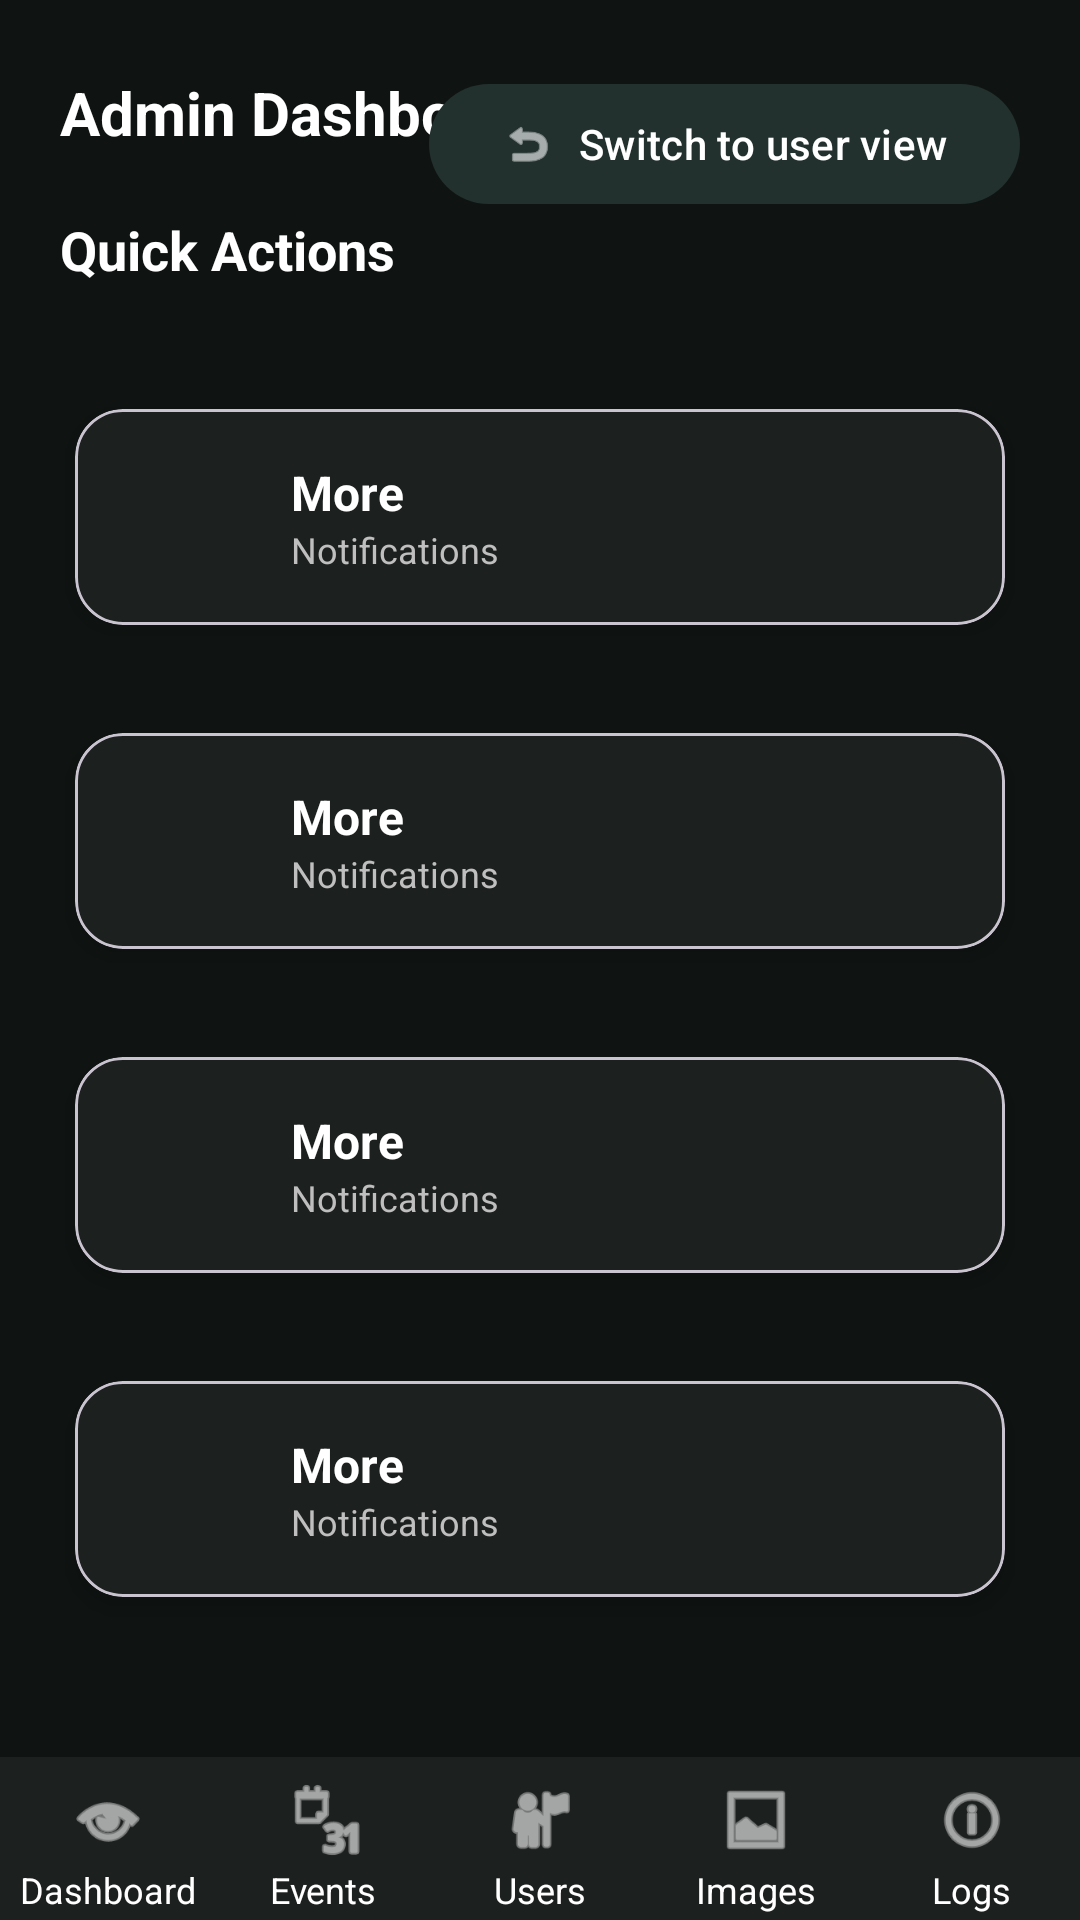

Layout XML and referenced resources for this Android screen:
<!-- AndroidManifest.xml: application theme Theme.KickOff -->
<!-- res/layout/activity_admin_main.xml -->
<?xml version="1.0" encoding="utf-8"?>
<androidx.constraintlayout.widget.ConstraintLayout xmlns:android="http://schemas.android.com/apk/res/android"
    xmlns:app="http://schemas.android.com/apk/res-auto"
    android:background="#0F1412"
    android:layout_width="match_parent"
    android:layout_height="match_parent">

    <TextView
        android:id="@+id/txtTitle"
        android:text="Admin Dashboard"
        android:textColor="#FFFFFF"
        android:textSize="20sp"
        android:textStyle="bold"
        android:layout_marginTop="24dp"
        android:layout_marginStart="20dp"
        android:layout_width="wrap_content"
        android:layout_height="wrap_content"
        app:layout_constraintTop_toTopOf="parent"
        app:layout_constraintStart_toStartOf="parent" />

    <com.google.android.material.button.MaterialButton
        android:id="@+id/btnSwitchToUser"
        android:text="Switch to user view"
        android:textAllCaps="false"
        android:layout_width="wrap_content"
        android:layout_height="wrap_content"
        android:layout_marginTop="24dp"
        android:layout_marginEnd="20dp"
        app:icon="@android:drawable/ic_menu_revert"
        app:iconPadding="8dp"
        app:iconTint="@android:color/white"
        app:backgroundTint="#22312E"
        android:textColor="#FFFFFF"
        app:layout_constraintTop_toTopOf="parent"
        app:layout_constraintEnd_toEndOf="parent"/>

    <TextView
        android:id="@+id/txtQuickActions"
        android:text="Quick Actions"
        android:textColor="#FFFFFF"
        android:textSize="18sp"
        android:textStyle="bold"
        android:layout_marginTop="20dp"
        android:layout_marginStart="20dp"
        android:layout_width="wrap_content"
        android:layout_height="wrap_content"
        app:layout_constraintTop_toBottomOf="@id/txtTitle"
        app:layout_constraintStart_toStartOf="parent" />

    <ScrollView
        android:id="@+id/scrollView"
        android:layout_width="0dp"
        android:layout_height="0dp"
        android:layout_marginTop="16dp"
        app:layout_constraintTop_toBottomOf="@id/txtQuickActions"
        app:layout_constraintStart_toStartOf="parent"
        app:layout_constraintEnd_toEndOf="parent"
        app:layout_constraintBottom_toTopOf="@id/adminBottomNav">

        <LinearLayout
            android:id="@+id/dashboardContainer"
            android:orientation="vertical"
            android:layout_width="match_parent"
            android:layout_height="wrap_content"
            android:paddingHorizontal="16dp">

            <include
                android:id="@+id/itemManageEvents"
                layout="@layout/item_dashboard_action" />
            <include
                android:id="@+id/itemUserManagement"
                layout="@layout/item_dashboard_action" />
            <include
                android:id="@+id/itemImageManagement"
                layout="@layout/item_dashboard_action" />
            <include
                android:id="@+id/itemNotificationLogs"
                layout="@layout/item_dashboard_action" />
        </LinearLayout>
    </ScrollView>

    <include
        android:id="@+id/adminBottomNav"
        layout="@layout/layout_admin_bottom_nav"
        android:layout_width="0dp"
        android:layout_height="wrap_content"
        app:layout_constraintBottom_toBottomOf="parent"
        app:layout_constraintStart_toStartOf="parent"
        app:layout_constraintEnd_toEndOf="parent"/>

</androidx.constraintlayout.widget.ConstraintLayout>
<!-- res/layout/item_dashboard_action.xml (included above) -->
<com.google.android.material.card.MaterialCardView
    xmlns:android="http://schemas.android.com/apk/res/android"
    xmlns:app="http://schemas.android.com/apk/res-auto"
    android:layout_width="match_parent"
    android:layout_height="wrap_content"
    android:layout_marginTop="14dp"
    android:foreground="?attr/selectableItemBackground"
    app:cardBackgroundColor="#1C201E"
    app:cardCornerRadius="16dp"
    app:cardElevation="4dp"
    app:cardUseCompatPadding="true">

    <LinearLayout
        android:layout_width="match_parent"
        android:layout_height="wrap_content"
        android:orientation="horizontal"
        android:gravity="center_vertical"
        android:padding="16dp">

        <ImageView
            android:id="@+id/icon"
            android:layout_width="40dp"
            android:layout_height="40dp"
            android:scaleType="centerInside"
            android:contentDescription="@string/more"
            android:src="@drawable/ic_search" />

        <LinearLayout
            android:layout_width="0dp"
            android:layout_height="wrap_content"
            android:layout_marginStart="16dp"
            android:layout_weight="1"
            android:orientation="vertical">

            <TextView
                android:id="@+id/title"
                android:layout_width="wrap_content"
                android:layout_height="wrap_content"
                android:text="@string/more"
                android:textStyle="bold"
                android:textSize="16sp"
                android:textColor="#FFFFFF" />

            <TextView
                android:id="@+id/subtitle"
                android:layout_width="wrap_content"
                android:layout_height="wrap_content"
                android:text="@string/notifications"
                android:textSize="12sp"
                android:textColor="#BFBFBF" />
        </LinearLayout>

        <ImageView
            android:layout_width="28dp"
            android:layout_height="28dp"
            android:rotation="-90"
            android:src="@drawable/ic_arrow_down"
            android:contentDescription="@string/more"
            app:tint="#4AE3C1" />

    </LinearLayout>

</com.google.android.material.card.MaterialCardView>
<!-- res/layout/layout_admin_bottom_nav.xml (included above) -->
<?xml version="1.0" encoding="utf-8"?>
<LinearLayout xmlns:android="http://schemas.android.com/apk/res/android"
    xmlns:app="http://schemas.android.com/apk/res-auto"
    android:layout_width="match_parent"
    android:layout_height="70dp"
    android:background="#1C201E"
    android:orientation="horizontal"
    android:baselineAligned="false"
    android:weightSum="5"
    android:paddingTop="6dp">

    
    <LinearLayout
        android:id="@+id/navDashboard"
        android:layout_width="0dp"
        android:layout_height="match_parent"
        android:layout_weight="1"
        android:gravity="center"
        android:orientation="vertical"
        android:padding="2dp">
        <ImageView
            android:id="@+id/iconDashboard"
            android:layout_width="26dp"
            android:layout_height="26dp"
            android:contentDescription="@string/admin_dashboard"
            android:src="@android:drawable/ic_menu_view"
            app:tint="@android:color/white"/>
        <TextView
            android:id="@+id/labelDashboard"
            android:layout_width="wrap_content"
            android:layout_height="wrap_content"
            android:text="@string/admin_dashboard"
            android:textSize="12sp"
            android:textColor="#FFFFFF"
            android:layout_marginTop="2dp"/>
    </LinearLayout>

    
    <LinearLayout
        android:id="@+id/navEvents"
        android:layout_width="0dp"
        android:layout_height="match_parent"
        android:layout_weight="1"
        android:gravity="center"
        android:orientation="vertical"
        android:padding="2dp">
        <ImageView
            android:id="@+id/iconEvents"
            android:layout_width="26dp"
            android:layout_height="26dp"
            android:contentDescription="@string/admin_events"
            android:src="@android:drawable/ic_menu_month"
            app:tint="@android:color/white"/>
        <TextView
            android:id="@+id/labelEvents"
            android:layout_width="wrap_content"
            android:layout_height="wrap_content"
            android:text="@string/admin_events"
            android:textSize="12sp"
            android:textColor="#FFFFFF"
            android:layout_marginTop="2dp"/>
    </LinearLayout>

    
    <LinearLayout
        android:id="@+id/navUsers"
        android:layout_width="0dp"
        android:layout_height="match_parent"
        android:layout_weight="1"
        android:gravity="center"
        android:orientation="vertical"
        android:padding="2dp">
        <ImageView
            android:id="@+id/iconUsers"
            android:layout_width="26dp"
            android:layout_height="26dp"
            android:contentDescription="@string/admin_users"
            android:src="@android:drawable/ic_menu_myplaces"
            app:tint="@android:color/white"/>
        <TextView
            android:id="@+id/labelUsers"
            android:layout_width="wrap_content"
            android:layout_height="wrap_content"
            android:text="@string/admin_users"
            android:textSize="12sp"
            android:textColor="#FFFFFF"
            android:layout_marginTop="2dp"/>
    </LinearLayout>

    
    <LinearLayout
        android:id="@+id/navImages"
        android:layout_width="0dp"
        android:layout_height="match_parent"
        android:layout_weight="1"
        android:gravity="center"
        android:orientation="vertical"
        android:padding="2dp">
        <ImageView
            android:id="@+id/iconImages"
            android:layout_width="26dp"
            android:layout_height="26dp"
            android:contentDescription="@string/admin_images"
            android:src="@android:drawable/ic_menu_gallery"
            app:tint="@android:color/white"/>
        <TextView
            android:id="@+id/labelImages"
            android:layout_width="wrap_content"
            android:layout_height="wrap_content"
            android:text="@string/admin_images"
            android:textSize="12sp"
            android:textColor="#FFFFFF"
            android:layout_marginTop="2dp"/>
    </LinearLayout>

    
    <LinearLayout
        android:id="@+id/navLogs"
        android:layout_width="0dp"
        android:layout_height="match_parent"
        android:layout_weight="1"
        android:gravity="center"
        android:orientation="vertical"
        android:padding="2dp">
        <ImageView
            android:id="@+id/iconLogs"
            android:layout_width="26dp"
            android:layout_height="26dp"
            android:contentDescription="@string/admin_logs"
            android:src="@android:drawable/ic_menu_info_details"
            app:tint="@android:color/white"/>
        <TextView
            android:id="@+id/labelLogs"
            android:layout_width="wrap_content"
            android:layout_height="wrap_content"
            android:text="@string/admin_logs"
            android:textSize="12sp"
            android:textColor="#FFFFFF"
            android:layout_marginTop="2dp"/>
    </LinearLayout>

</LinearLayout>
<!-- resources referenced by this layout -->
<resources>
  <string name="admin_dashboard">Dashboard</string>
  <string name="admin_events">Events</string>
  <string name="admin_images">Images</string>
  <string name="admin_logs">Logs</string>
  <string name="admin_users">Users</string>
  <string name="more">More</string>
  <string name="notifications">Notifications</string>
  <style name="Theme.KickOff" parent="Base.Theme.KickOff" />
  <style name="Base.Theme.KickOff" parent="Theme.Material3.DayNight.NoActionBar">
          
          <item name="colorPrimary">@color/ko_surface</item>
          <item name="colorOnPrimary">@color/ko_text_primary</item>
          <item name="colorSurface">@color/ko_surface</item>
          <item name="colorOnSurface">@color/ko_text_primary</item>
          <item name="android:statusBarColor">@color/ko_surface</item>
          
          <item name="android:windowBackground">@color/ko_surface</item>
          
          <item name="android:windowLightStatusBar">false</item>
      </style>
  <color name="ko_surface">#13211D</color>
  <color name="ko_text_primary">#FFFFFFFF</color>
</resources>
